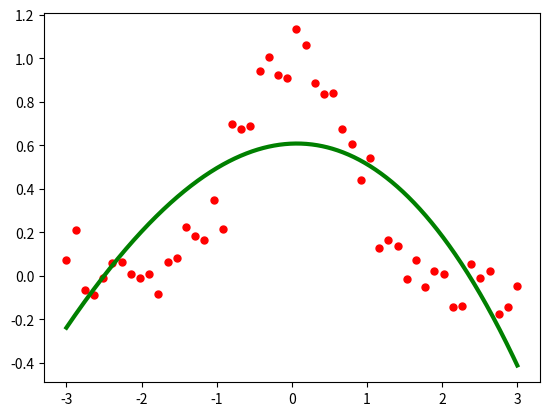

Write Python code to recreate this figure.
import matplotlib.pyplot as plt
from scipy.interpolate import UnivariateSpline
import numpy as np



x = np.linspace(-3, 3, 50)
y = np.exp(-x**2) + 0.1 * np.random.randn(50)
print(y)

plt.plot(x, y, 'ro', ms=5)

spl = UnivariateSpline(x, y)
xs = np.linspace(-3, 3, 1000)
ys = spl(xs)

print (ys)
plt.plot(xs, spl(xs), 'g', lw=3)
plt.show()

#spl.set_smoothing_factor(0.5)
#plt.plot(xs, spl(xs), 'b', lw=3)
